Run: headless pygame with SDL's dummy video driver; simulated clock (each Clock.tick advances the game by its frame time, no real sleeping); random seed 0; keys injected as events and as key.get_pressed() state; mouse plan: one left click at the window centre at the start of phase 2, then a move to the lower-right quarter at the start of phase 3.
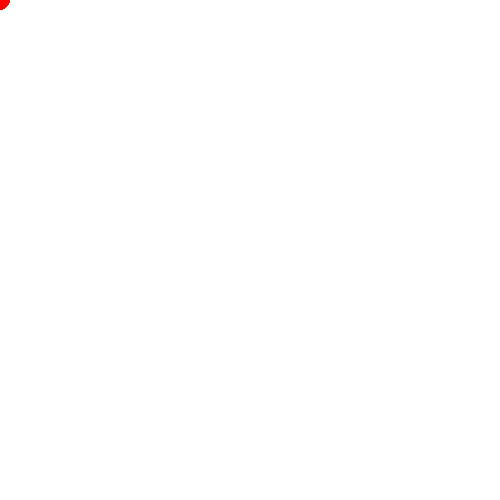
Frame 1 of 4 · flips 1–60 · no input
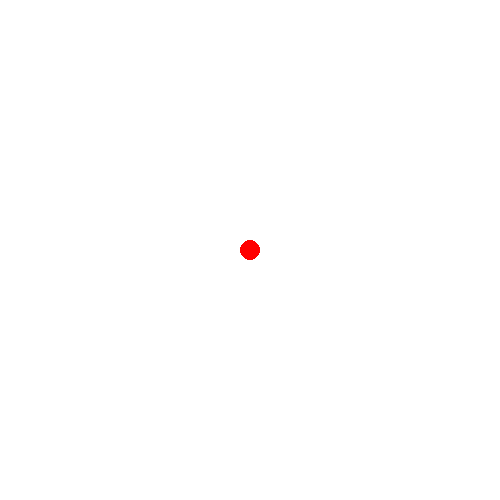
Frame 2 of 4 · flips 61–180 · clicked the window centre · tapped SPACE, RETURN · held RIGHT (→), D
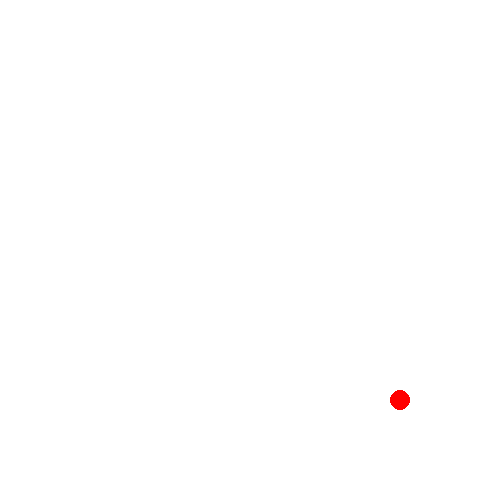
Frame 3 of 4 · flips 181–300 · moved the mouse to the lower-right quarter · held DOWN (↓), S
Frame 4 of 4 · flips 301–420 · held LEFT (←), A, UP (↑), W · screen unchanged from frame 3, image omitted

The pygame program that drew these frames:

import pygame
pygame.init

WIDTH = 500
HEIGHT = 500
fps = 60
timer = pygame.time.Clock()
screen = pygame.display.set_mode([WIDTH,  HEIGHT])

run = True
while run:
    screen.fill('white')
    timer.tick(fps)
    mouse_position = pygame.mouse.get_pos()
    pygame.draw.circle(screen, 'red', mouse_position, 10)

    left_clicked = pygame.mouse.get_pressed()[0]

    for event in pygame.event.get():
        if event.type == pygame.quit:
            run = False

    pygame.display.flip()
pygame.quit()
